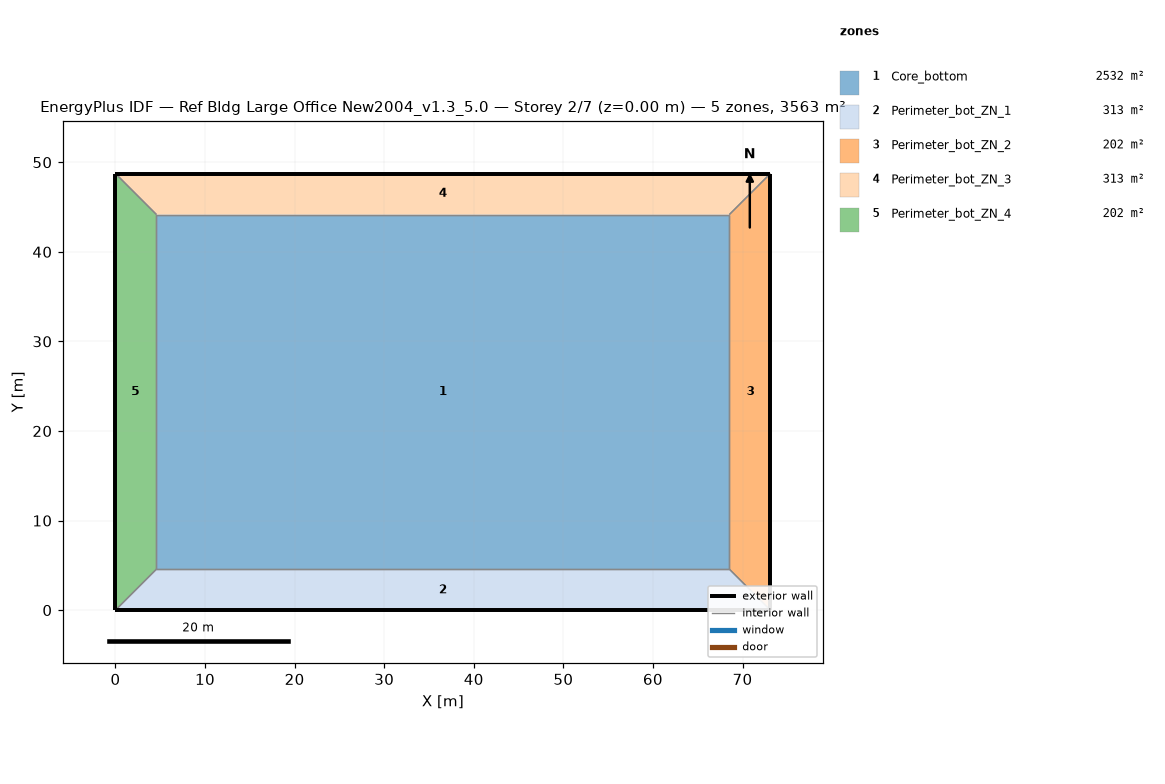
=== STOREY PLAN SPEC (per zone: floor XY polygon, exterior-wall plan segments, windows/doors) ===
zone 1: Core_bottom  (2532.3 m²)
  floor: (68.53, 44.16) (68.53, 4.57) (4.57, 4.57) (4.57, 44.16)
  interior walls: 4
zone 2: Perimeter_bot_ZN_1  (313.4 m²)
  floor: (68.53, 4.57) (73.11, 0.00) (0.00, 0.00) (4.57, 4.57)
  exterior wall: (0.00, 0.00) – (73.11, 0.00)  [73.1 m]
  interior walls: 3
zone 3: Perimeter_bot_ZN_2  (202.0 m²)
  floor: (68.53, 44.16) (73.11, 48.74) (73.11, 0.00) (68.53, 4.57)
  exterior wall: (73.11, 0.00) – (73.11, 48.74)  [48.7 m]
  interior walls: 3
zone 4: Perimeter_bot_ZN_3  (313.4 m²)
  floor: (4.57, 44.16) (0.00, 48.74) (73.11, 48.74) (68.53, 44.16)
  exterior wall: (73.11, 48.74) – (0.00, 48.74)  [73.1 m]
  interior walls: 3
zone 5: Perimeter_bot_ZN_4  (202.0 m²)
  floor: (4.57, 4.57) (0.00, 0.00) (0.00, 48.74) (4.57, 44.16)
  exterior wall: (0.00, 48.74) – (0.00, 0.00)  [48.7 m]
  interior walls: 3

=== DERIVED (storey summary) ===
Building: Ref Bldg Large Office New2004_v1.3_5.0
Storey: 2 of 7  (floor level z = 0.00 m)
Storey gross floor area: 3563.1 m²
Zones on this storey: 5
  - Core_bottom: floor 2532.3 m²
  - Perimeter_bot_ZN_1: floor 313.4 m²; exterior wall 73.1 m (200.6 m²); WWR 0.0%
  - Perimeter_bot_ZN_2: floor 202.0 m²; exterior wall 48.7 m (133.7 m²); WWR 0.0%
  - Perimeter_bot_ZN_3: floor 313.4 m²; exterior wall 73.1 m (200.6 m²); WWR 0.0%
  - Perimeter_bot_ZN_4: floor 202.0 m²; exterior wall 48.7 m (133.7 m²); WWR 0.0%
Zone adjacency (shared interzone walls):
  - Core_bottom ↔ Perimeter_bot_ZN_1
  - Core_bottom ↔ Perimeter_bot_ZN_2
  - Core_bottom ↔ Perimeter_bot_ZN_3
  - Core_bottom ↔ Perimeter_bot_ZN_4
  - Perimeter_bot_ZN_1 ↔ Perimeter_bot_ZN_2
  - Perimeter_bot_ZN_1 ↔ Perimeter_bot_ZN_4
  - Perimeter_bot_ZN_2 ↔ Perimeter_bot_ZN_3
  - Perimeter_bot_ZN_3 ↔ Perimeter_bot_ZN_4